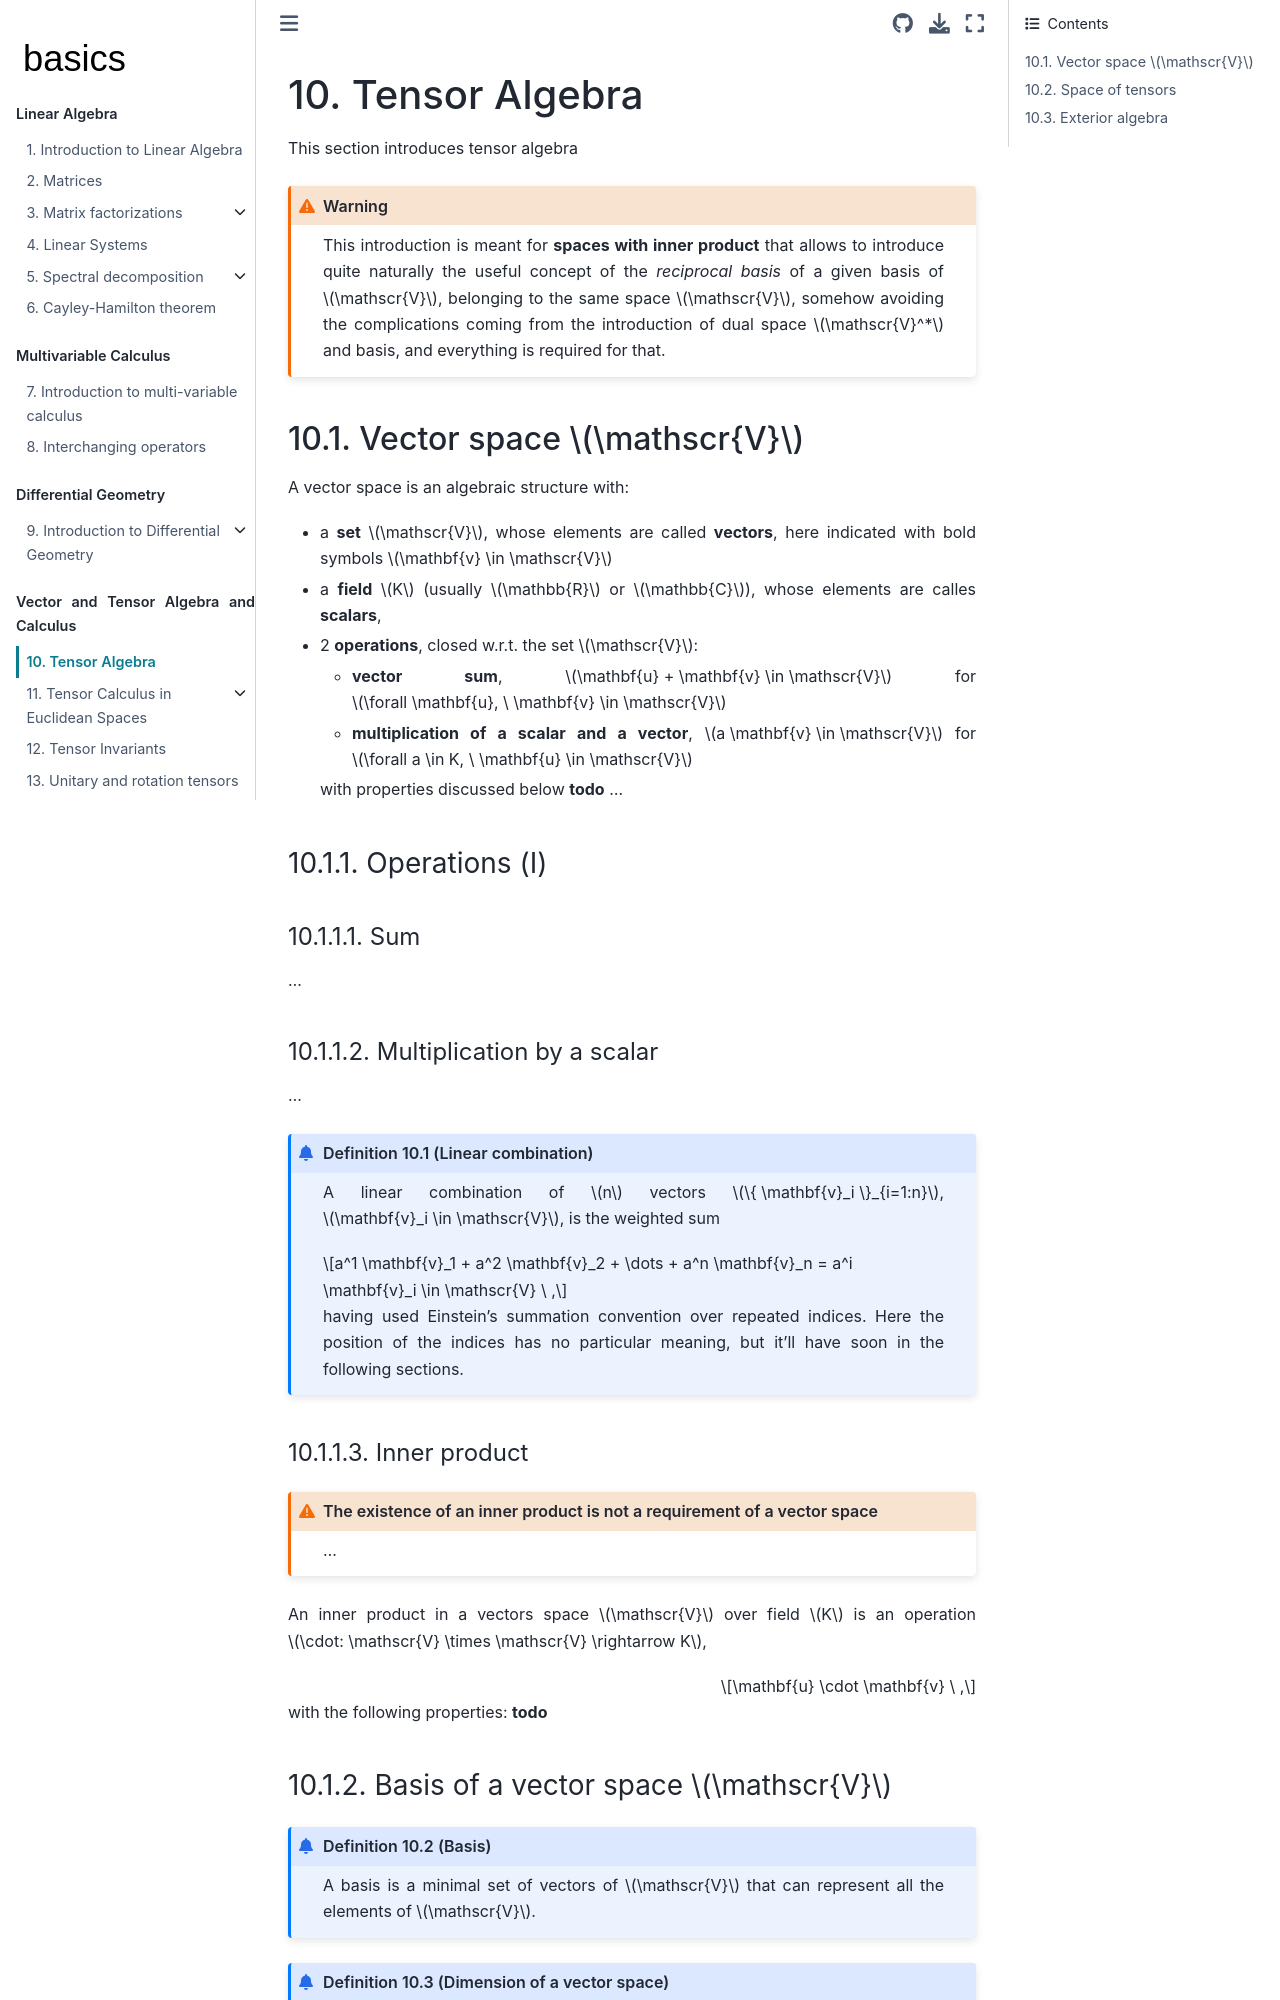

repository: Basics2022/bbooks-math-miscellanea · page: ch/tensor-algebra-calculus/algebra.html · generator: jekyll

(tensor:algebra)=
# Tensor Algebra

This section introduces tensor algebra

```{warning}
This introduction is meant for **spaces with inner product** that allows to introduce quite naturally the useful concept of the *reciprocal basis* of a given basis of $\mathscr{V}$, belonging to the same space $\mathscr{V}$, somehow avoiding the complications coming from the introduction of dual space $\mathscr{V}^*$ and basis, and everything is required for that. 
```

## Vector space $\mathscr{V}$

A vector space is an algebraic structure with:
- a **set** $\mathscr{V}$, whose elements are called **vectors**, here indicated with bold symbols $\mathbf{v} \in \mathscr{V}$
- a **field** $K$ (usually $\mathbb{R}$ or $\mathbb{C}$), whose elements are calles **scalars**, 
- 2 **operations**, closed w.r.t. the set $\mathscr{V}$:
  - **vector sum**, $\mathbf{u} + \mathbf{v} \in \mathscr{V}$ for  $\forall \mathbf{u}, \ \mathbf{v} \in \mathscr{V}$
  - **multiplication of a scalar and a vector**, $a \mathbf{v} \in \mathscr{V}$ for $\forall a \in K, \ \mathbf{u} \in \mathscr{V}$

  with properties discussed below **todo**
...

### Operations (I)

#### Sum
...

#### Multiplication by a scalar
...

```{prf:definition} Linear combination

A linear combination of $n$ vectors $\{ \mathbf{v}_i \}_{i=1:n}$, $\mathbf{v}_i \in \mathscr{V}$, is the weighted sum

$$a^1 \mathbf{v}_1 + a^2 \mathbf{v}_2 + \dots + a^n \mathbf{v}_n = a^i \mathbf{v}_i \in \mathscr{V} \ ,$$

having used Einstein's summation convention over repeated indices. Here the position of the indices has no particular meaning, but it'll have soon in the following sections.

```

<!--
```{prf:definition} ...
```
-->

#### Inner product

```{admonition} The existence of an inner product is not a requirement of a vector space
:class: warning

...

```

An inner product in a vectors space $\mathscr{V}$ over field $K$ is an operation $\cdot: \mathscr{V} \times \mathscr{V} \rightarrow K$,

$$\mathbf{u} \cdot \mathbf{v} \ ,$$

with the following properties: **todo**
